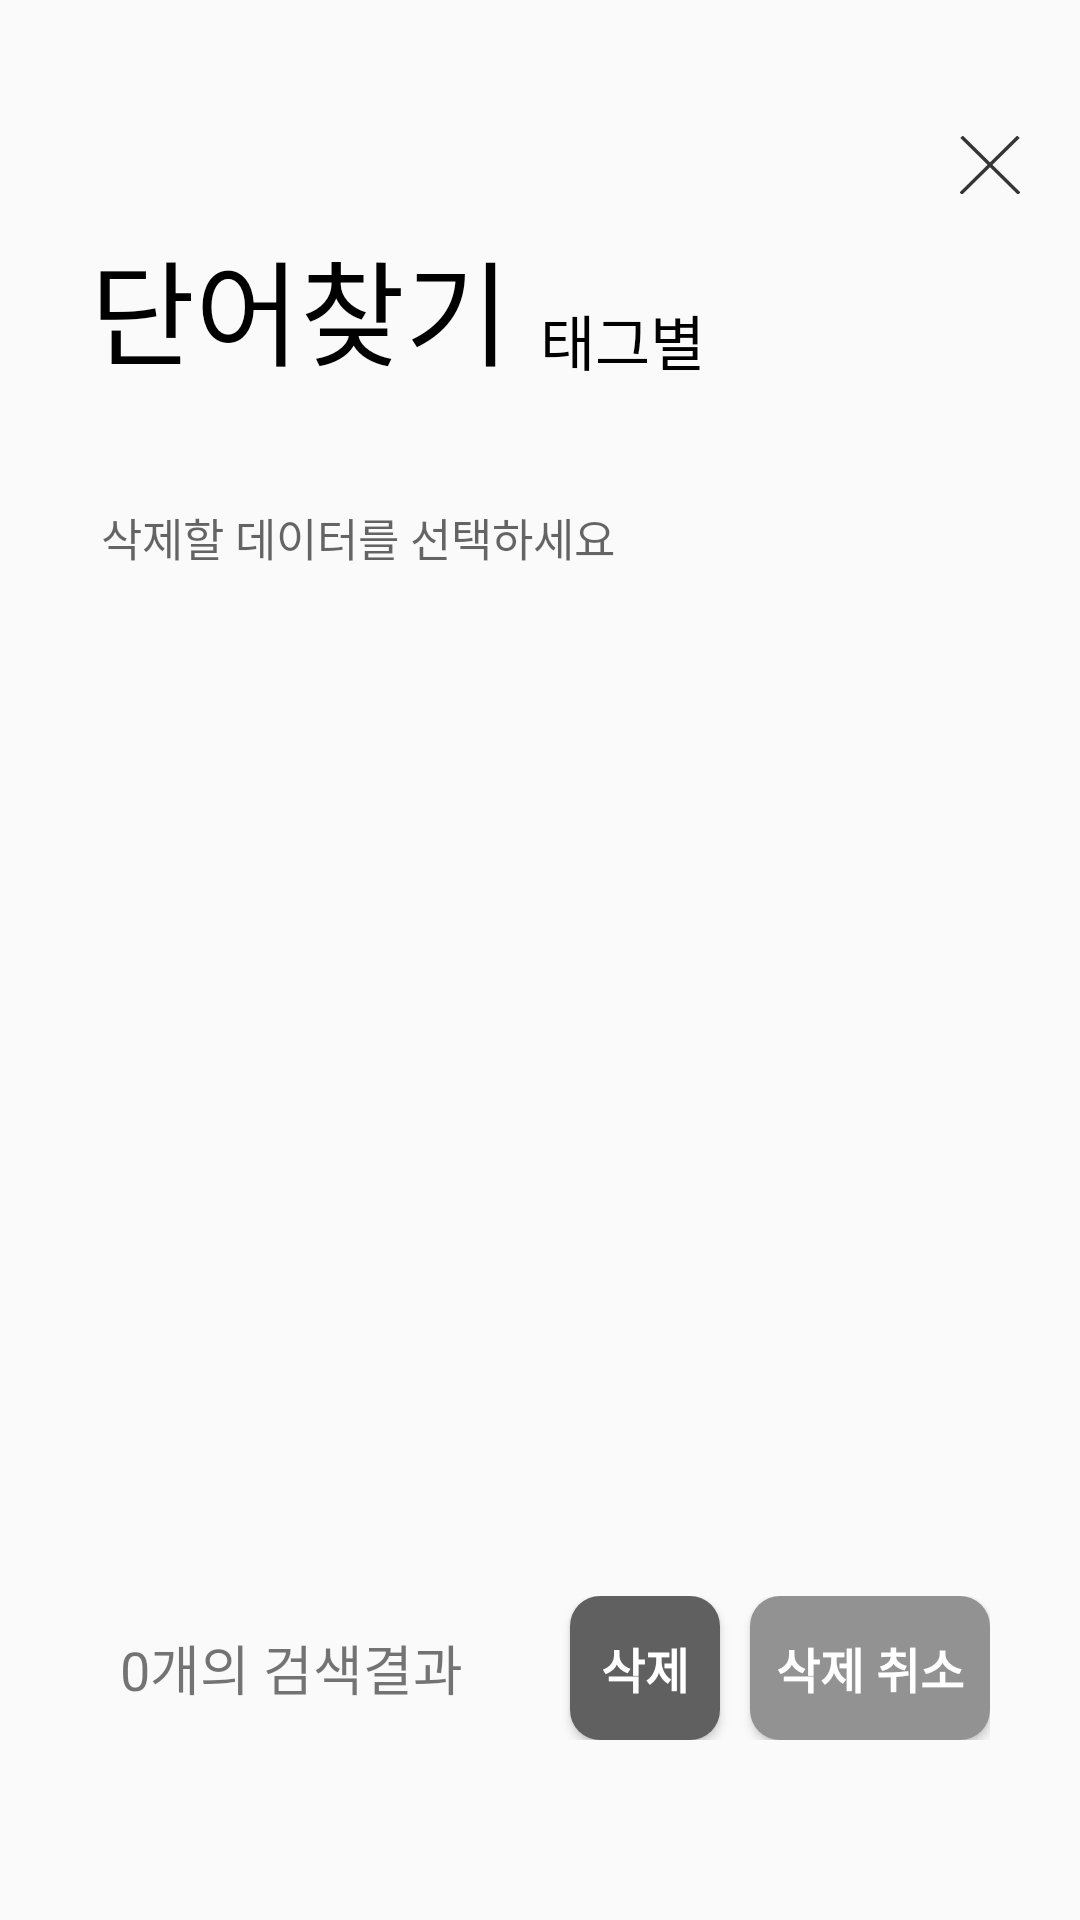

This screen was rendered from an Android layout file. Write that file and the resources it references.
<!-- AndroidManifest.xml: application theme AppTheme -->
<!-- res/layout/frag2_tag_delete.xml -->
<?xml version="1.0" encoding="utf-8"?>
<androidx.constraintlayout.widget.ConstraintLayout
    xmlns:android="http://schemas.android.com/apk/res/android"
    xmlns:app="http://schemas.android.com/apk/res-auto"
    xmlns:tools="http://schemas.android.com/tools"
    android:layout_width="match_parent"
    android:layout_height="match_parent"
    >


    <androidx.constraintlayout.widget.ConstraintLayout
        android:id="@+id/bt_back"
        android:layout_width="40dp"
        android:layout_height="40dp"
        android:layout_marginTop="35dp"
        android:layout_marginEnd="10dp"
        app:layout_constraintEnd_toEndOf="parent"
        app:layout_constraintTop_toTopOf="parent">


        <ImageView
            android:id="@+id/bt_back_img"
            android:layout_width="20dp"
            android:layout_height="20dp"
            android:gravity="center"
            android:src="@drawable/ic_close"
            app:layout_constraintBottom_toBottomOf="parent"
            app:layout_constraintEnd_toEndOf="parent"
            app:layout_constraintStart_toStartOf="parent"
            app:layout_constraintTop_toTopOf="parent" />

    </androidx.constraintlayout.widget.ConstraintLayout>




    <TextView
        android:id="@+id/title"
        android:layout_width="140dp"
        android:layout_height="60dp"
        android:layout_marginStart="@dimen/common_margin"
        android:layout_marginTop="@dimen/top_margin"
        android:layout_weight="10"

        android:autoSizeTextType="uniform"
        android:gravity="bottom"
        android:text="단어찾기"
        android:textColor="#000000"
        app:layout_constraintStart_toStartOf="parent"
        app:layout_constraintTop_toTopOf="parent" />

    <TextView
        android:id="@+id/type"
        android:layout_width="0dp"
        android:layout_height="60dp"
        android:layout_marginStart="10dp"
        android:layout_marginBottom="2dp"
        android:layout_weight="2"
        android:gravity="bottom"
        android:text="태그별"
        android:textColor="#000000"
        android:textSize="20sp"
        app:layout_constraintBottom_toBottomOf="@+id/title"
        app:layout_constraintStart_toEndOf="@+id/title" />


    <TextView
        android:id="@+id/input"
        android:layout_width="match_parent"
        android:layout_height="30dp"
        android:ems="10"
        android:hint=" 삭제할 데이터를 선택하세요"
        android:textSize="15sp"
        android:background="@android:color/transparent"
        android:layout_marginStart="@dimen/common_margin"
        android:layout_marginEnd="@dimen/common_margin"
        android:layout_marginTop="@dimen/common_margin"
        android:gravity="bottom"
        app:layout_constraintEnd_toEndOf="parent"
        app:layout_constraintStart_toStartOf="parent"
        app:layout_constraintTop_toBottomOf="@+id/title" />


    <ListView
        android:id="@+id/wordList"
        android:layout_width="match_parent"
        android:layout_height="@dimen/list_height"
        android:layout_margin="@dimen/common_margin"
        android:choiceMode="multipleChoice"
        app:layout_constraintEnd_toEndOf="parent"
        app:layout_constraintStart_toStartOf="parent"
        app:layout_constraintTop_toBottomOf="@+id/input" />

    <RelativeLayout
        android:id="@+id/relativeLayout3"
        android:layout_width="match_parent"
        android:layout_height="0dp"
        android:layout_weight="1"
        android:orientation="horizontal"
        android:weightSum="10"
        android:layout_marginStart="@dimen/common_margin"
        android:layout_marginEnd="@dimen/common_margin"
        android:layout_marginBottom="@dimen/bottom_margin"
        app:layout_constraintBottom_toBottomOf="parent"
        app:layout_constraintEnd_toEndOf="parent"
        app:layout_constraintStart_toStartOf="parent">


        <TextView
            android:id="@+id/total_count"
            android:layout_width="208dp"
            android:layout_height="wrap_content"
            android:layout_alignParentStart="true"
            android:layout_centerVertical="true"
            android:layout_marginLeft="10dp"
            android:text="0개의 검색결과"
            android:textSize="18sp" />

        <Button
            android:id="@+id/delete_button"
            android:layout_width="50dp"
            android:layout_height="wrap_content"
            android:layout_centerVertical="true"
            android:layout_marginRight="10dp"
            android:layout_toStartOf="@+id/cancel_button"
            android:background="@drawable/delete_button"
            android:text="삭제"
            android:textColor="#FFFFFF"
            android:textSize="16sp"
            android:textStyle="bold" />


        <Button
            android:id="@+id/cancel_button"
            android:layout_width="80dp"
            android:layout_height="wrap_content"
            android:layout_alignParentEnd="true"
            android:layout_centerVertical="true"
            android:background="@drawable/cancel_button"
            android:text="삭제 취소"
            android:textColor="#FFFFFF"
            android:textSize="16sp"
            android:textStyle="bold" />


    </RelativeLayout>



</androidx.constraintlayout.widget.ConstraintLayout>
<!-- resources referenced by this layout -->
<resources>
  <dimen name="bottom_margin">60dp</dimen>
  <dimen name="common_margin">30dp</dimen>
  <dimen name="list_height">320dp</dimen>
  <dimen name="top_margin">70dp</dimen>
  <!-- drawable cancel_button (drawable) -->
  <?xml version="1.0" encoding="utf-8"?>
  <selector xmlns:android="http://schemas.android.com/apk/res/android">
      <item>
          <shape android:shape="rectangle">
              <corners android:radius="10dp"></corners>
              <solid android:color="#929292"></solid>
          </shape>
      </item>
  </selector>
  <!-- drawable delete_button (drawable) -->
  <?xml version="1.0" encoding="utf-8"?>
  <selector xmlns:android="http://schemas.android.com/apk/res/android">
      <item>
          <shape android:shape="rectangle">
              <corners android:radius="10dp"></corners>
              <solid android:color="#606060"></solid>
          </shape>
      </item>
  </selector>
  <!-- drawable ic_close (drawable) -->
  <vector android:height="9.807693dp" android:viewportHeight="51"
      android:viewportWidth="52" android:width="10dp" xmlns:android="http://schemas.android.com/apk/res/android">
      <path android:fillColor="#00000000"
          android:pathData="M1.3535,0.6464L51.3536,50.6464"
          android:strokeColor="#353535" android:strokeWidth="3"/>
      <path android:fillColor="#00000000"
          android:pathData="M50.6464,0.6464L0.6464,50.6465"
          android:strokeColor="#353535" android:strokeWidth="3"/>
  </vector>
  <style name="AppTheme" parent="Theme.AppCompat.Light.NoActionBar">
          
          <item name="colorPrimary">@color/colorPrimary</item>
          <item name="colorPrimaryDark">@color/colorPrimaryDark</item>
          <item name="colorAccent">#5B8DFF</item>
          <item name="android:windowContentOverlay">@null</item>
          <item name="android:windowIsTranslucent">true</item>
  
      </style>
  <color name="colorPrimary">#CFCFCF</color>
  <color name="colorPrimaryDark">#2C2C2C</color>
</resources>
